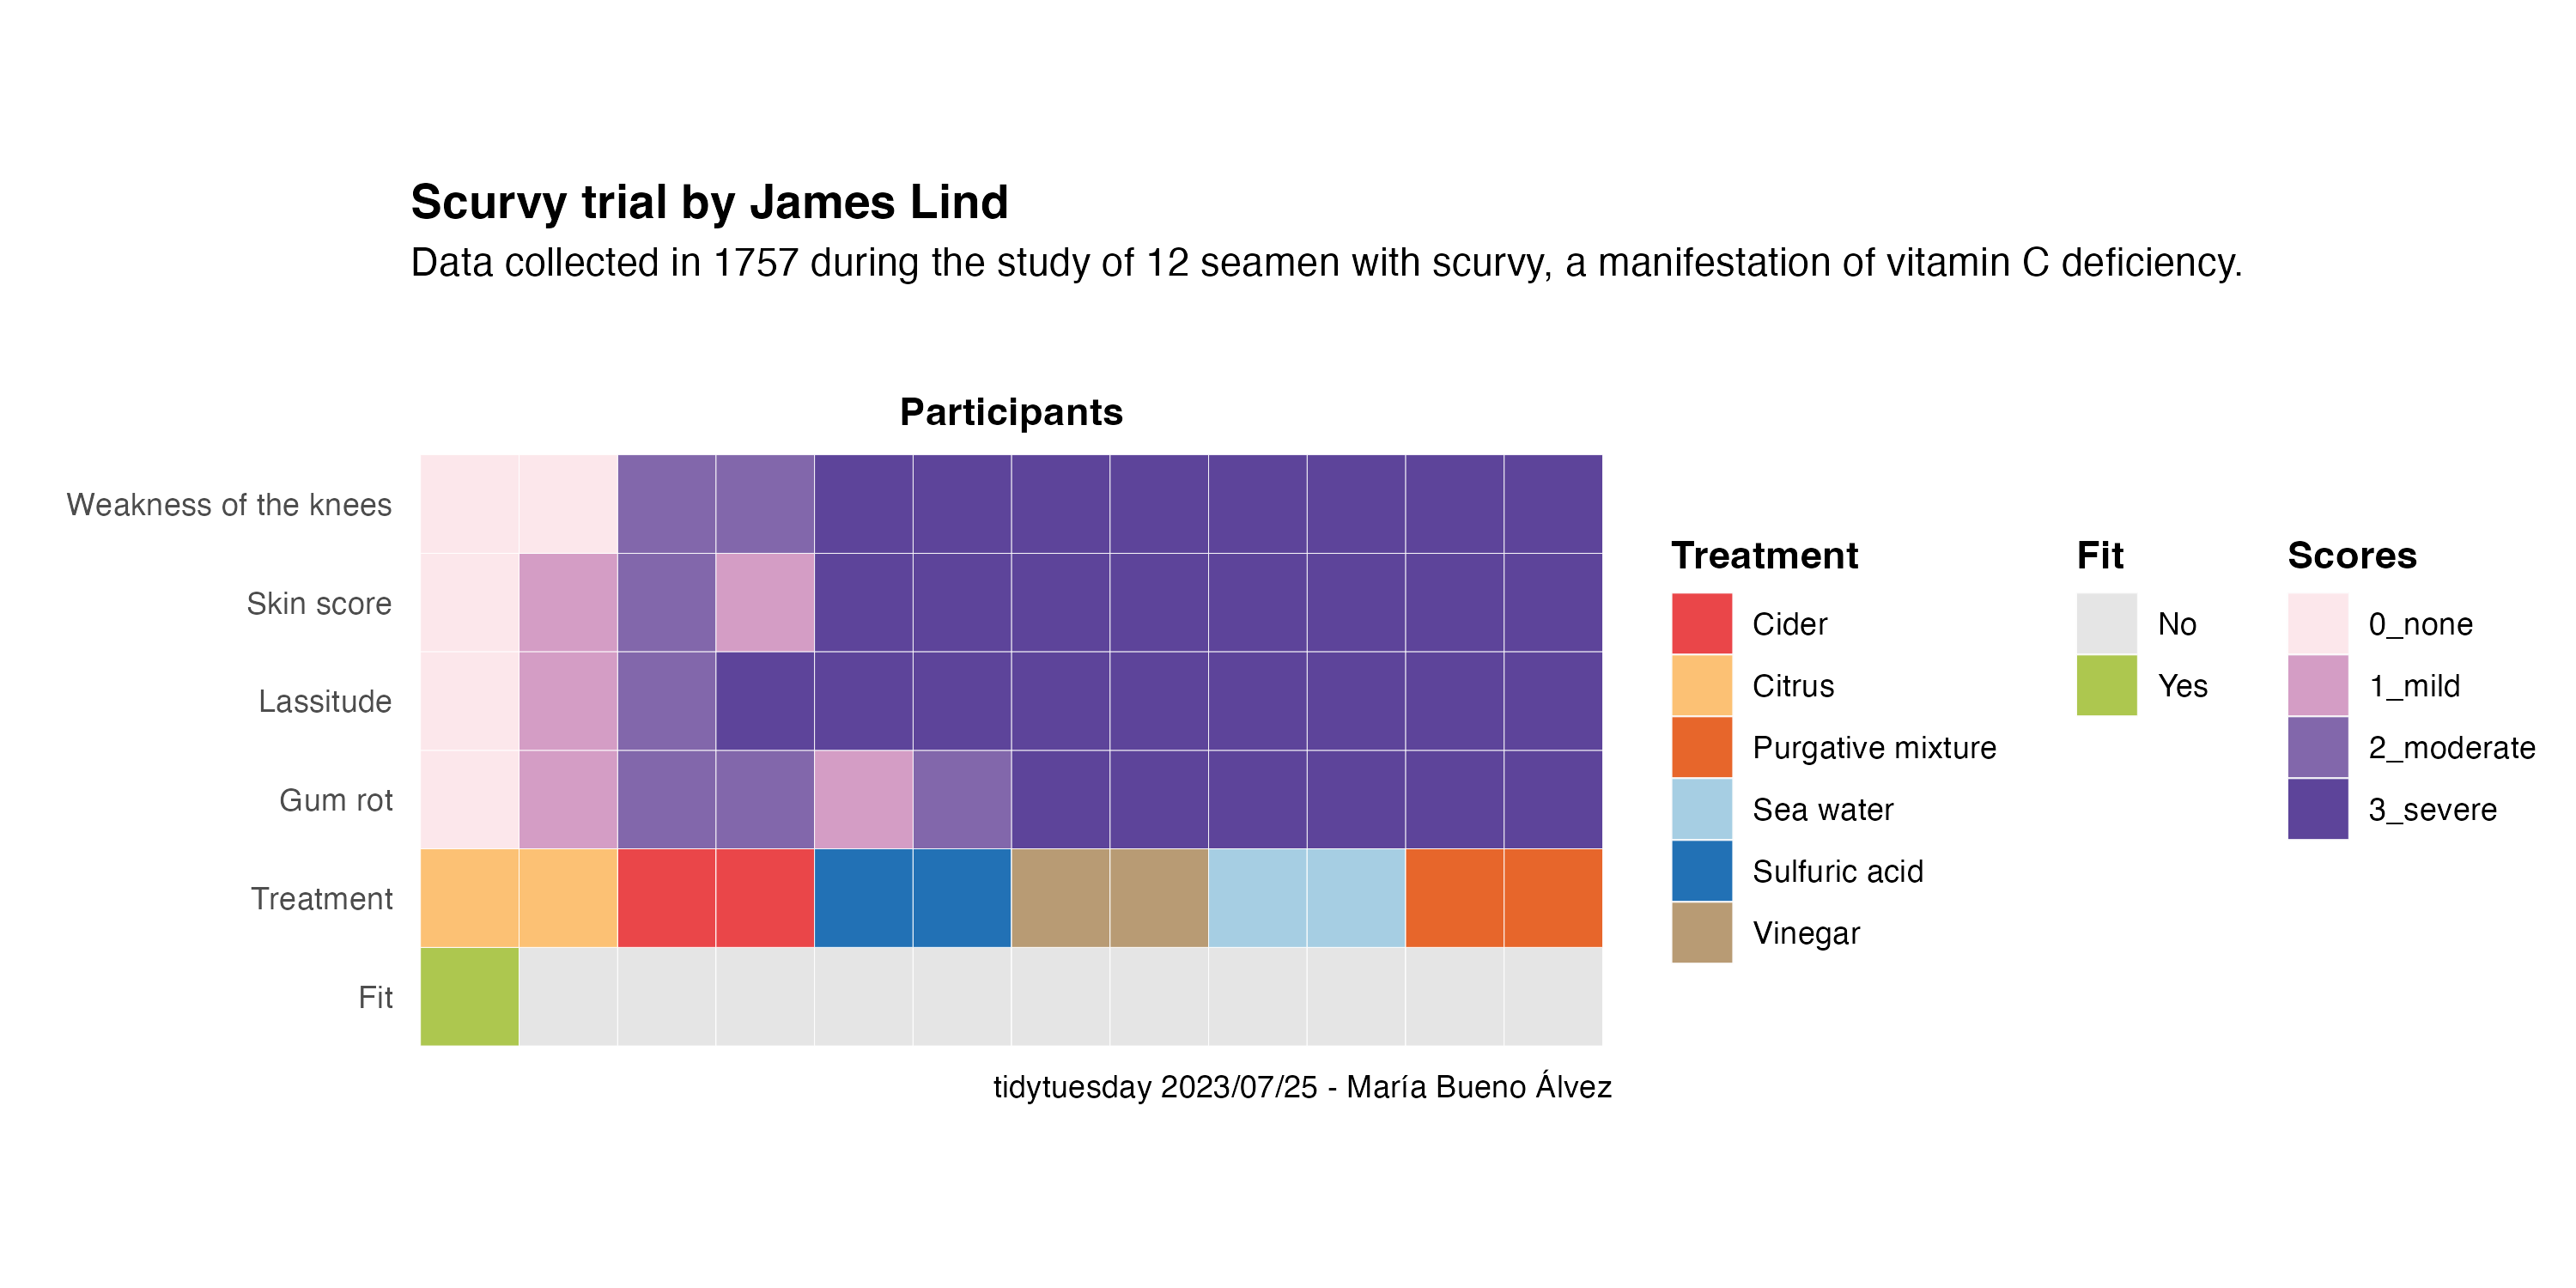

Generate this figure with R:
library(tidyverse)

data <- readr::read_csv('https://raw.githubusercontent.com/rfordatascience/tidytuesday/master/data/2023/2023-07-25/scurvy.csv')

title <- "Scurvy trial by James Lind"
subtitle <- "Data collected in 1757 during the study of 12 seamen with scurvy, a manifestation of vitamin C deficiency.\n\n"

plot_data <- 
  data |> 
  select(study_id, 
         Treatment = treatment, 
         Fit = fit_for_duty_d6,
         `Gum rot` = gum_rot_d6, 
         `Skin score` = skin_sores_d6, 
         `Weakness of the knees` = weakness_of_the_knees_d6, 
         `Lassitude` = lassitude_d6) |>
  mutate(Fit = case_when(Fit == "0_no" ~ "No",
                         Fit == "1_yes" ~ "Yes"),
         Treatment = case_when(Treatment == "cider" ~ "Cider",
                               Treatment == "citrus" ~ "Citrus",
                               Treatment == "dilute_sulfuric_acid" ~ "Sulfuric acid",
                               Treatment == "purgative_mixture" ~ "Purgative mixture",
                               Treatment == "sea_water" ~ "Sea water",
                               Treatment == "vinegar" ~ "Vinegar")) |> 
  pivot_longer(c(4:7), names_to = "symptom", values_to = "value") |> 
  group_by(study_id) |> 
  mutate(score = case_when(value == "0_none" ~ 0,
                           value == "1_mild" ~ 1,
                           value == "2_moderate" ~ 2,
                           value == "3_severe" ~ 3),
           total_score = sum(score))

plot_data |> 
  mutate(study_id = factor(study_id)) |> 
  ggplot(aes(fct_reorder(study_id, total_score), symptom, fill = value)) +
  geom_tile(color = "white") +
  scale_fill_manual("Scores", 
                    values = c("0_none" = "#FCE7EB",
                               "1_mild" = "#D49DC5",
                               "2_moderate" = "#8267AB",
                               "3_severe" = "#5D449A")
  ) +
  ggnewscale::new_scale_fill() +
  geom_tile(aes(study_id, " Fit", fill = Fit), color = "white") + 
  scale_fill_manual(values = c("Yes" = "#ADC74F",
                               "No" = "grey90")) +
  ggnewscale::new_scale_fill() +
  geom_tile(aes(study_id, " Treatment", fill = Treatment), color = "white") +
  scale_fill_manual(values = c("#EA4649","#FCC174", "#E7662B", 
                              "#A6CEE3", "#2271B5", "#B89B74")) +
  theme(
    panel.grid.major = element_blank(), 
    panel.grid.minor = element_blank(),
    panel.background = element_blank(),
    axis.text.x = element_blank(),
    axis.ticks = element_blank(),
    axis.title.x = element_text(face = "bold"),
    plot.title = element_text(face = "bold"),
    legend.box = "horizontal",
    legend.title = element_text(face = "bold")    
    ) +
  coord_fixed() +
  scale_x_discrete(position = "top") +
  labs(
    x = "Participants", 
    y = "",
    title = title,
    subtitle = subtitle,
    caption = "tidytuesday 2023/07/25 - María Bueno Álvez"
  )

ggsave("week30_2023/scurvy.png", h = 5, w = 10)

  
